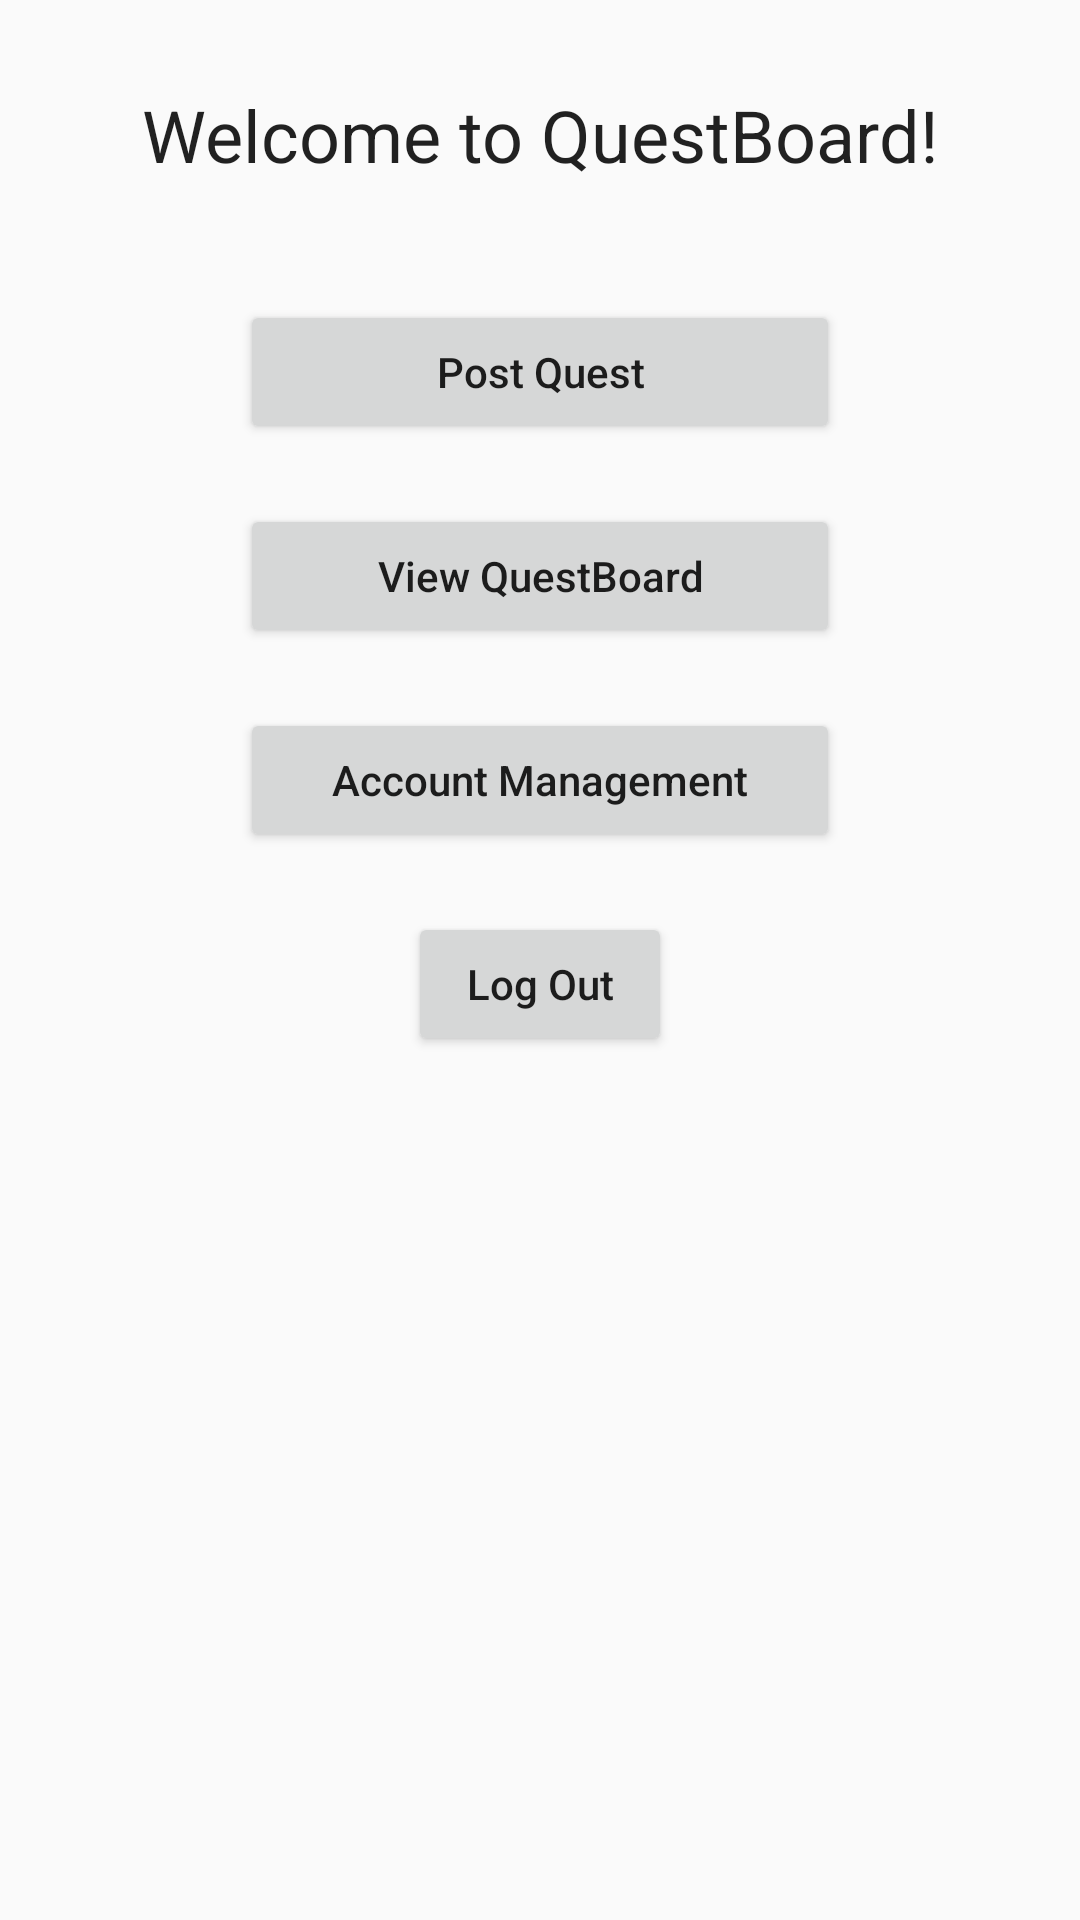

The Android layout XML behind this screen, and the referenced resources:
<!-- AndroidManifest.xml: application theme AppTheme -->
<!-- res/layout/activity_main.xml -->
<?xml version="1.0" encoding="utf-8"?>
<android.support.constraint.ConstraintLayout xmlns:android="http://schemas.android.com/apk/res/android"
    xmlns:app="http://schemas.android.com/apk/res-auto"
    xmlns:tools="http://schemas.android.com/tools"
    android:layout_width="match_parent"
    android:layout_height="match_parent"
    tools:context="com.qbteam.questboard.MainActivity">

    <TextView
        android:id="@+id/welcomeMsg"
        android:layout_width="275dp"
        android:layout_height="40dp"
        android:layout_marginTop="25dp"
        android:gravity="center"
        android:text="Welcome to QuestBoard!"
        android:textAllCaps="false"
        android:textAppearance="@style/TextAppearance.AppCompat.Large"
        android:textSize="24sp"
        android:typeface="normal"
        app:layout_constraintEnd_toEndOf="parent"
        app:layout_constraintHorizontal_bias="0.5"
        app:layout_constraintStart_toStartOf="parent"
        app:layout_constraintTop_toTopOf="parent" />

    <android.support.constraint.Guideline
        android:id="@+id/guideline"
        android:layout_width="wrap_content"
        android:layout_height="wrap_content"
        android:orientation="horizontal"
        app:layout_constraintGuide_begin="20dp" />

    <Button
        android:id="@+id/postQuestButton"
        android:layout_width="200dp"
        android:layout_height="wrap_content"
        android:layout_marginTop="35dp"
        android:textAllCaps="false"
        android:text="Post Quest"
        app:layout_constraintEnd_toEndOf="parent"
        app:layout_constraintHorizontal_bias="0.5"
        app:layout_constraintStart_toStartOf="parent"
        app:layout_constraintTop_toBottomOf="@+id/welcomeMsg" />

    <Button
        android:id="@+id/viewQuestBoardButton"
        android:layout_width="200dp"
        android:layout_height="wrap_content"
        android:layout_marginTop="20dp"
        android:textAllCaps="false"
        android:text="View QuestBoard"
        app:layout_constraintEnd_toEndOf="parent"
        app:layout_constraintHorizontal_bias="0.5"
        app:layout_constraintStart_toStartOf="parent"
        app:layout_constraintTop_toBottomOf="@+id/postQuestButton" />

    <Button
        android:id="@+id/acctMgmtButton"
        android:layout_width="200dp"
        android:layout_height="wrap_content"
        android:layout_marginTop="20dp"
        android:textAllCaps="false"
        android:text="Account Management"
        app:layout_constraintEnd_toEndOf="parent"
        app:layout_constraintHorizontal_bias="0.5"
        app:layout_constraintStart_toStartOf="parent"
        app:layout_constraintTop_toBottomOf="@+id/viewQuestBoardButton" />

    <Button
        android:id="@+id/logoutButton"
        android:layout_width="wrap_content"
        android:layout_height="wrap_content"
        android:layout_below="@+id/acctMgmtButton"
        android:layout_marginTop="20dp"
        android:text="Log Out"
        android:textAllCaps="false"
        app:layout_constraintEnd_toEndOf="parent"
        app:layout_constraintStart_toStartOf="parent"
        app:layout_constraintTop_toBottomOf="@+id/acctMgmtButton" />

    
        
        
        
        
        
        
        
        
        
        
        

</android.support.constraint.ConstraintLayout>
<!-- resources referenced by this layout -->
<resources>
  <style name="AppTheme" parent="Theme.AppCompat.Light.DarkActionBar">
          
          <item name="colorPrimary">@color/colorPrimary</item>
          <item name="colorPrimaryDark">@color/colorPrimaryDark</item>
          <item name="colorAccent">@color/colorAccent</item>
      </style>
  <color name="colorPrimary">#bc9b0f</color>
  <color name="colorPrimaryDark">#91790f</color>
  <color name="colorAccent">#0e7591</color>
</resources>
